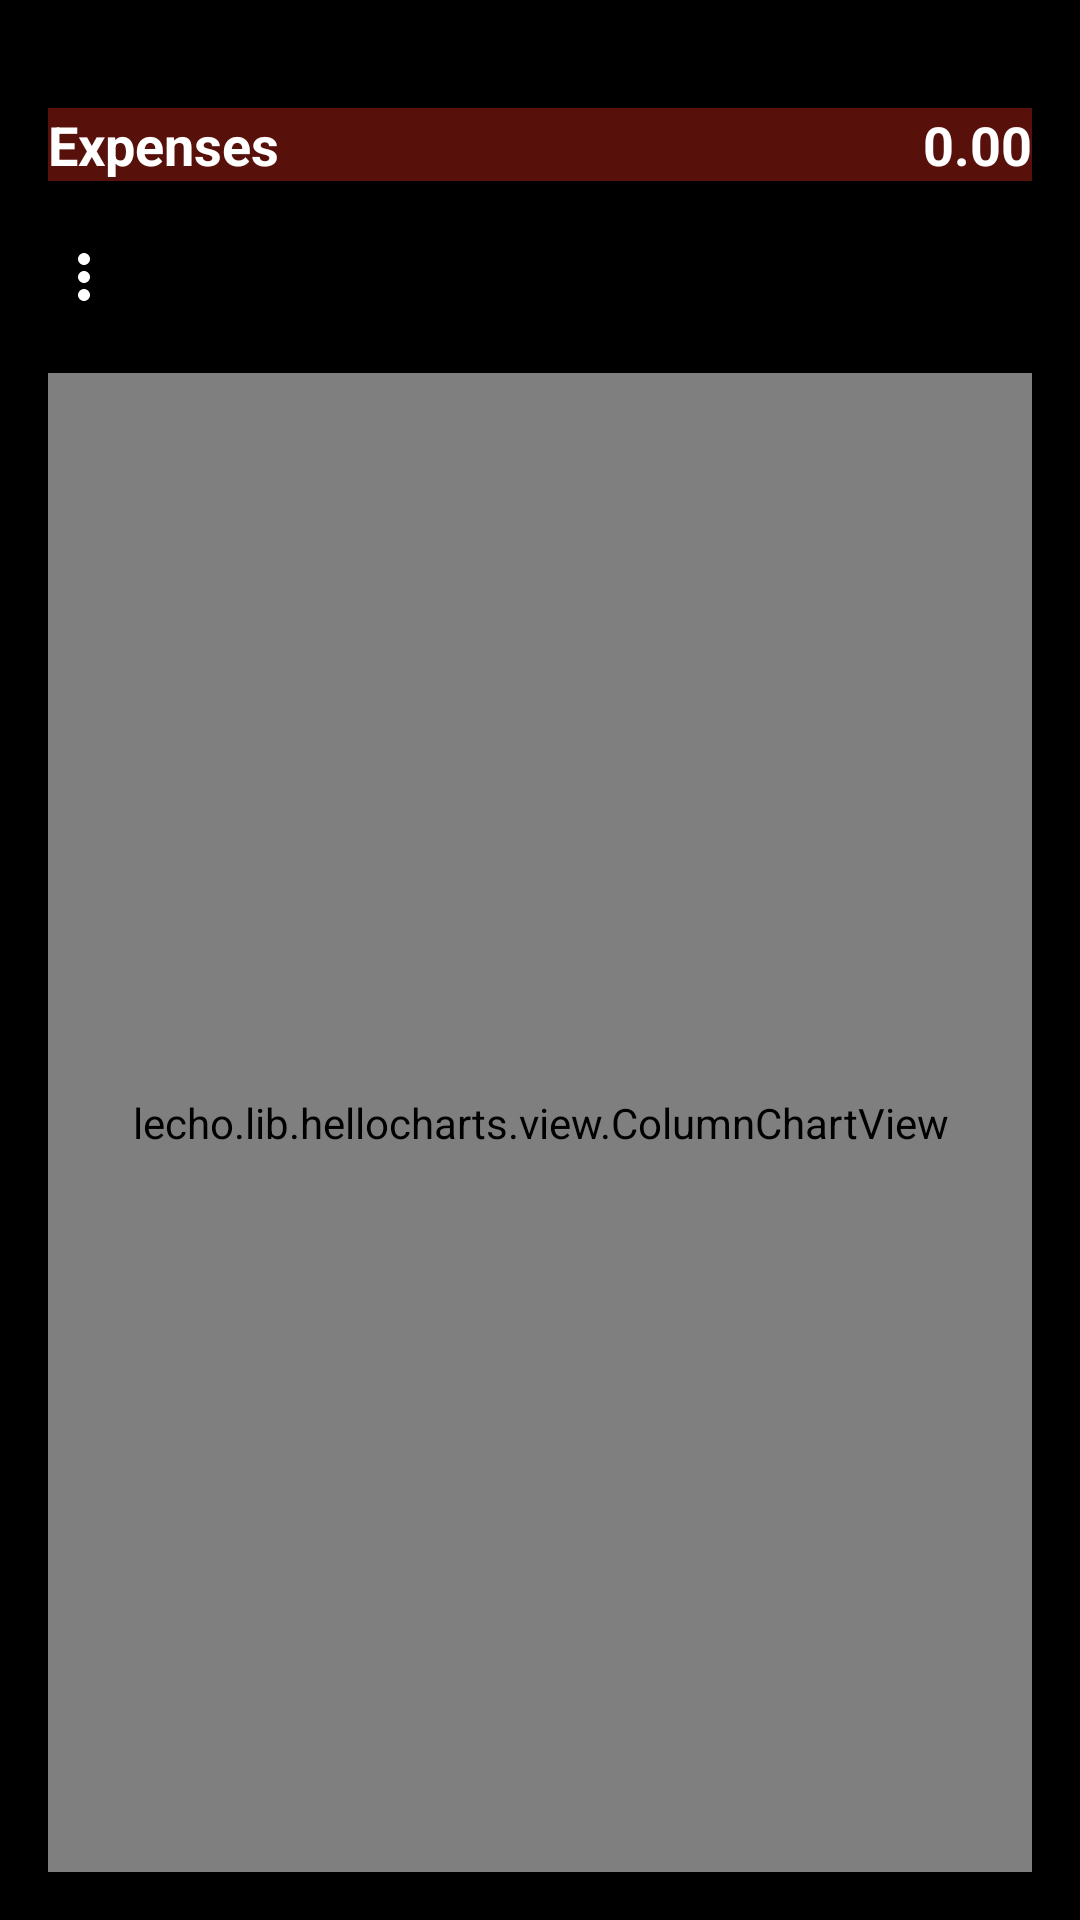

The Android layout XML behind this screen, and the referenced resources:
<!-- AndroidManifest.xml: activity theme android:Theme.NoTitleBar.Fullscreen -->
<!-- res/layout/activity_charts_in_year_page.xml -->
<?xml version="1.0" encoding="utf-8"?>
<LinearLayout xmlns:android="http://schemas.android.com/apk/res/android"
    xmlns:tools="http://schemas.android.com/tools"
    android:layout_width="match_parent"
    android:layout_height="match_parent"
    android:orientation="vertical"
    android:paddingBottom="@dimen/activity_vertical_margin"
    android:paddingLeft="@dimen/activity_horizontal_margin"
    android:paddingRight="@dimen/activity_horizontal_margin"
    android:paddingTop="@dimen/activity_vertical_margin"
    tools:context=".ChartsInYearPageActivity"
    android:gravity="center_horizontal"
    android:foregroundGravity="center_horizontal|fill">

    <Space
        android:layout_width="@dimen/margin20sp"
        android:layout_height="@dimen/margin20sp" />

    <RelativeLayout
        android:id="@+id/linkToGropsChartYear"
        android:layout_width="match_parent"
        android:layout_height="wrap_content"
        android:background="#58100b">

        <TextView
            android:id="@+id/txtChartExpLabel"
            android:layout_width="wrap_content"
            android:layout_height="wrap_content"
            android:layout_alignParentLeft="true"
            android:layout_column="0"
            android:layout_row="0"
            android:gravity="left"
            android:paddingRight="8dp"
            android:text="@string/credit"
            android:textAppearance="?android:attr/textAppearanceMedium"
            android:textColor="#ffffff"
            android:textStyle="bold" />

        <TextView
            android:id="@+id/textCreditChartYearVal"
            android:layout_width="wrap_content"
            android:layout_height="wrap_content"
            android:layout_alignParentRight="true"
            android:layout_column="1"
            android:layout_gravity="right"
            android:layout_row="0"
            android:gravity="left"
            android:text="0.00"
            android:textAppearance="?android:attr/textAppearanceMedium"
            android:textColor="#ffffff"
            android:textStyle="bold" />
    </RelativeLayout>

    <Space
        android:layout_width="@dimen/margin20sp"
        android:layout_height="@dimen/margin20sp" />

    <LinearLayout
        android:orientation="horizontal"
        android:layout_width="match_parent"
        android:layout_height="wrap_content">
        <ImageView
            android:id="@+id/btMenuList"
            android:layout_width="wrap_content"
            android:layout_height="wrap_content"
            android:background="#000000"
            android:src="@drawable/ic_settings" />
    </LinearLayout>

    <Space
        android:layout_width="@dimen/margin20sp"
        android:layout_height="@dimen/margin20sp" />

    <lecho.lib.hellocharts.view.ColumnChartView
        android:id="@+id/columnchart"
        android:layout_width="match_parent"
        android:layout_height="0dp"
        android:background="#00020202"
        android:layout_gravity="bottom"
        android:layout_weight="1" />

    <LinearLayout
        android:layout_width="match_parent"
        android:layout_height="wrap_content"
        android:orientation="horizontal"
        android:id="@+id/layMonths"></LinearLayout>



</LinearLayout>
<!-- resources referenced by this layout -->
<resources>
  <dimen name="activity_horizontal_margin">16dp</dimen>
  <dimen name="activity_vertical_margin">16dp</dimen>
  <dimen name="margin20sp">20sp</dimen>
  <!-- drawable ic_settings (drawable) -->
  <vector xmlns:android="http://schemas.android.com/apk/res/android"
          android:width="24dp"
          android:height="24dp"
          android:viewportWidth="24.0"
          android:viewportHeight="24.0">
      <path
          android:fillColor="#fffefe"
          android:pathData="M12,8c1.1,0 2,-0.9 2,-2s-0.9,-2 -2,-2 -2,0.9 -2,2 0.9,2 2,2zm0,2c-1.1,0 -2,0.9 -2,2s0.9,2 2,2 2,-0.9 2,-2 -0.9,-2 -2,-2zm0,6c-1.1,0 -2,0.9 -2,2s0.9,2 2,2 2,-0.9 2,-2 -0.9,-2 -2,-2z"/>
  </vector>
  <string name="credit">Expenses</string>
  <string name="label.apr">Ap</string>
  <string name="label.aug">Au</string>
  <string name="label.dec">De</string>
  <string name="label.feb">Fe</string>
  <string name="label.jan">Ja</string>
  <string name="label.jul">Ju</string>
  <string name="label.jun">Jn</string>
  <string name="label.mar">Mr</string>
  <string name="label.may">My</string>
  <string name="label.nov">No</string>
  <string name="label.oct">Oc</string>
  <string name="label.sep">Se</string>
</resources>
